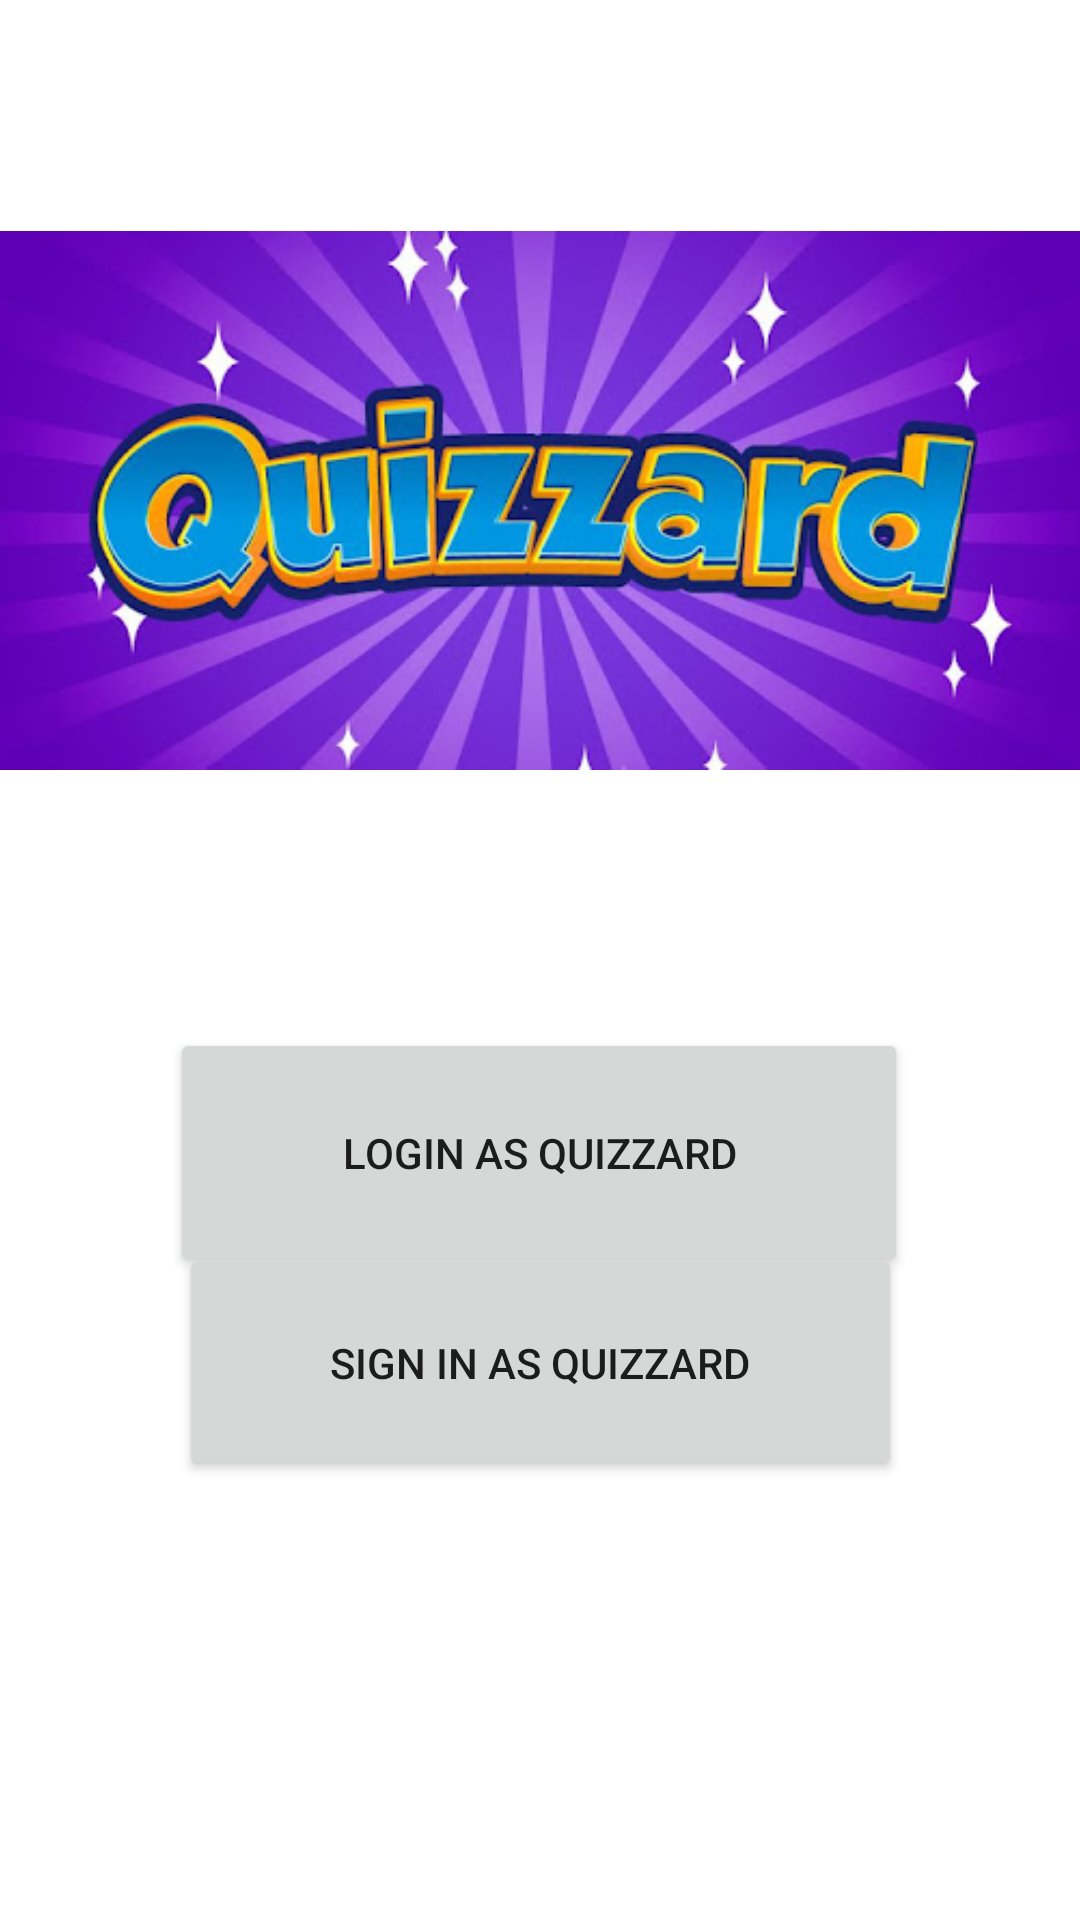

Produce the Android XML layout that renders to this screen, including the resource entries it uses.
<!-- AndroidManifest.xml: application theme Theme.Quizzard -->
<!-- res/layout/activity_main.xml -->
<?xml version="1.0" encoding="utf-8"?>
<androidx.constraintlayout.widget.ConstraintLayout xmlns:android="http://schemas.android.com/apk/res/android"
    xmlns:app="http://schemas.android.com/apk/res-auto"
    xmlns:tools="http://schemas.android.com/tools"
    android:layout_width="match_parent"
    android:layout_height="match_parent"
    tools:context=".MainActivity">

    <ImageView
        android:id="@+id/imageView"
        android:layout_width="368dp"
        android:layout_height="191dp"
        app:layout_constraintBottom_toBottomOf="parent"
        app:layout_constraintEnd_toEndOf="parent"
        app:layout_constraintHorizontal_bias="0.488"
        app:layout_constraintStart_toStartOf="parent"
        app:layout_constraintTop_toTopOf="parent"
        app:layout_constraintVertical_bias="0.159"
        app:srcCompat="@drawable/unnamed"
        android:contentDescription="@string/todo" />

    <Button
        android:id="@+id/button1"
        android:layout_width="246dp"
        android:layout_height="83dp"
        android:text="@string/login_as_quizzard"
        app:layout_constraintBottom_toBottomOf="parent"
        app:layout_constraintEnd_toEndOf="parent"
        app:layout_constraintHorizontal_bias="0.496"
        app:layout_constraintStart_toStartOf="parent"
        app:layout_constraintTop_toTopOf="parent"
        app:layout_constraintVertical_bias="0.615" />

    <Button
        android:id="@+id/button2"
        android:layout_width="241dp"
        android:layout_height="79dp"
        android:text="@string/sign_in_as_quizzard"
        app:layout_constraintBottom_toBottomOf="parent"
        app:layout_constraintEnd_toEndOf="parent"
        app:layout_constraintStart_toStartOf="parent"
        app:layout_constraintTop_toTopOf="parent"
        app:layout_constraintVertical_bias="0.739" />
</androidx.constraintlayout.widget.ConstraintLayout>
<!-- resources referenced by this layout -->
<resources>
  <!-- drawable unnamed: jpg bitmap (drawable, 47707 bytes) -->
  <string name="login_as_quizzard">Login as quizzard</string>
  <string name="sign_in_as_quizzard">Sign In as quizzard</string>
  <string name="todo">TODO</string>
  <style name="Theme.Quizzard" parent="Theme.MaterialComponents.DayNight.DarkActionBar">
          
          <item name="colorPrimary">@color/purple_500</item>
          <item name="colorPrimaryVariant">@color/purple_700</item>
          <item name="colorOnPrimary">@color/white</item>
          
          <item name="colorSecondary">@color/teal_200</item>
          <item name="colorSecondaryVariant">@color/teal_700</item>
          <item name="colorOnSecondary">@color/black</item>
          
          <item name="android:statusBarColor" tools:targetApi="l">?attr/colorPrimaryVariant</item>
          
      </style>
  <!-- not gathered from this repository: default colours our renderer supplied (Android Studio template values) -->
  <color name="purple_500">#FF6200EE</color>
  <color name="purple_700">#FF3700B3</color>
  <color name="teal_200">#FF03DAC5</color>
  <color name="teal_700">#FF018786</color>
  <color name="black">#FF000000</color>
  <color name="white">#FFFFFFFF</color>
</resources>
